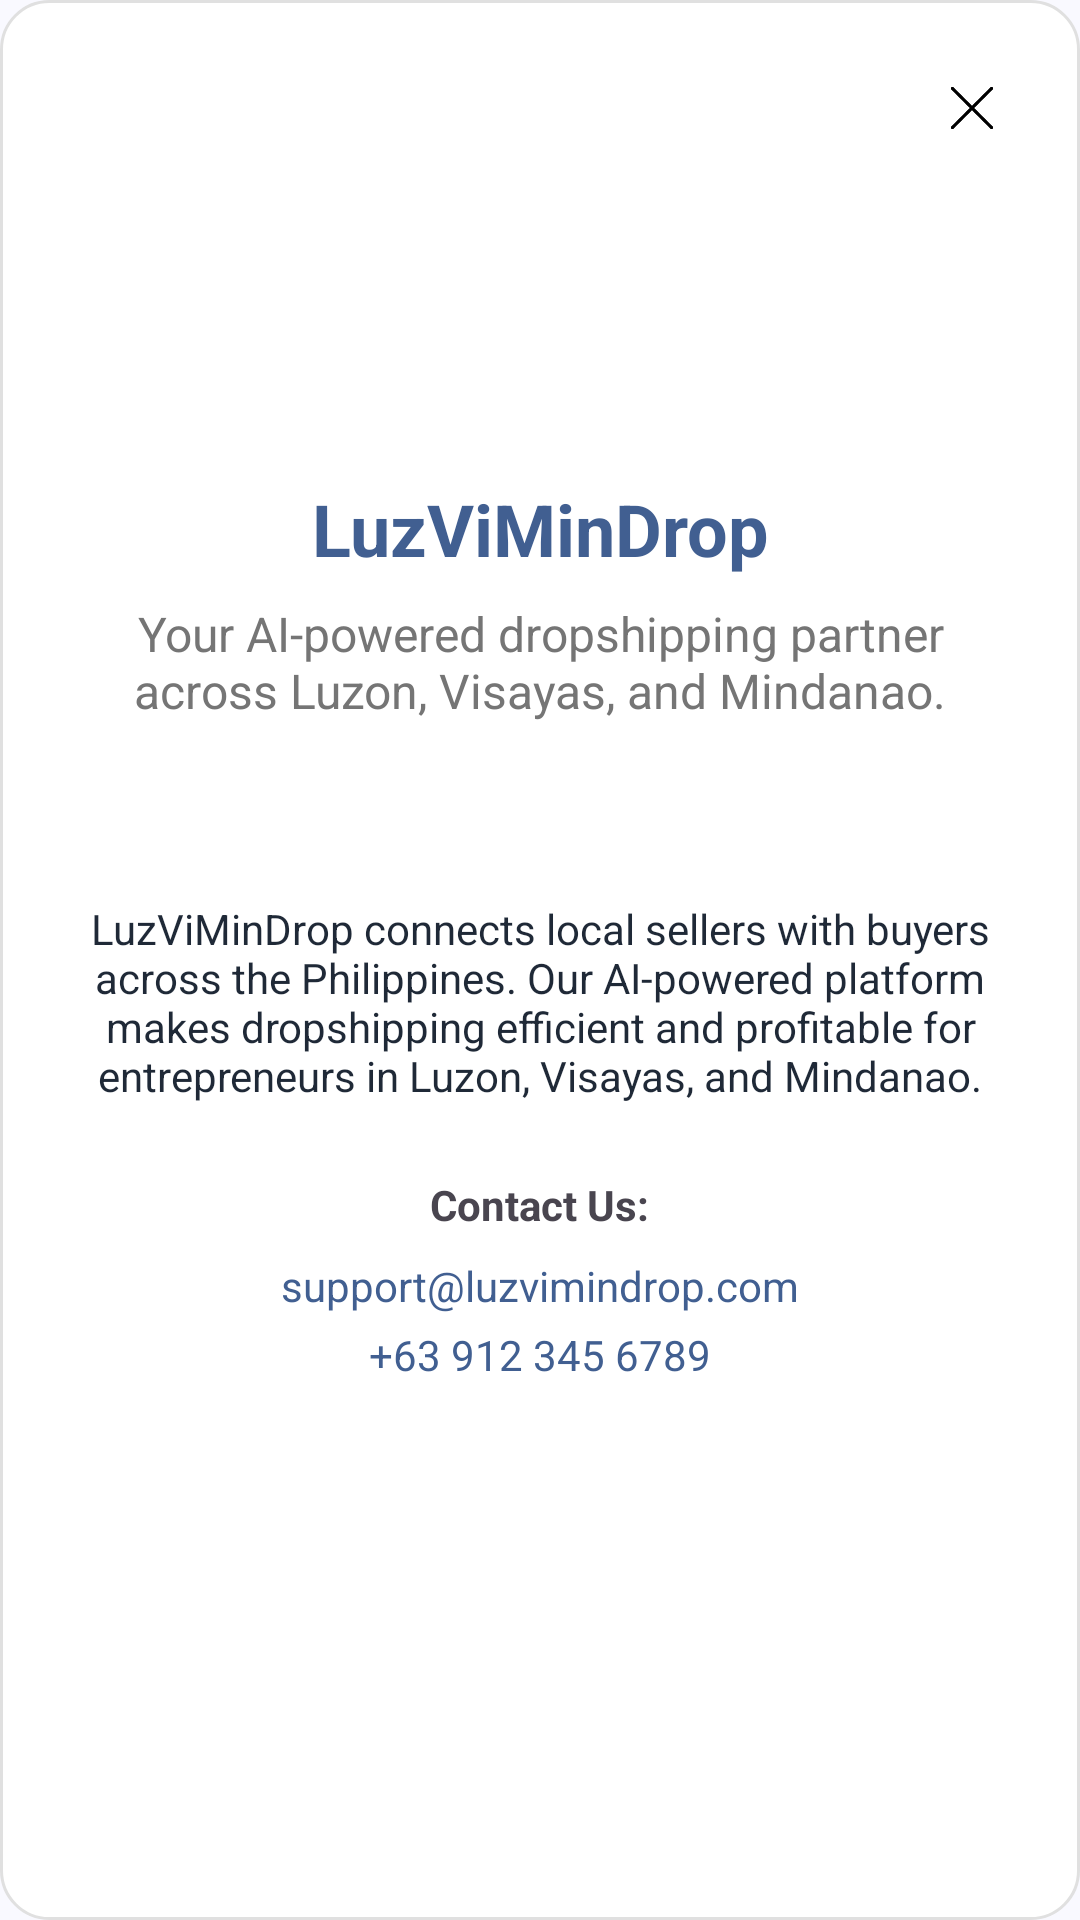

Here is an Android app screen rendered from its layout file. Give the layout XML and the strings, colors and styles it references.
<!-- AndroidManifest.xml: application theme Theme.Dropshipping -->
<!-- res/layout/dialog_about_app.xml -->
<?xml version="1.0" encoding="utf-8"?>
<LinearLayout xmlns:android="http://schemas.android.com/apk/res/android"
    xmlns:app="http://schemas.android.com/apk/res-auto"
    android:layout_width="match_parent"
    android:layout_height="wrap_content"
    android:orientation="vertical"
    android:padding="24dp"
    android:background="@drawable/bg_rounded_dialog">

    

    <ImageButton
        android:id="@+id/btnClose"
        android:layout_width="24dp"
        android:layout_height="24dp"
        android:src="@drawable/ic_close"

        android:layout_gravity="end"
        android:background="?attr/selectableItemBackgroundBorderless"

        android:scaleType="centerInside" />
    
    <ImageView
        android:layout_width="80dp"
        android:layout_height="80dp"
        android:src="@drawable/logo"
        android:layout_gravity="center_horizontal"
        android:layout_marginTop="8dp"
        android:layout_marginBottom="24dp" />

    
    <TextView
        android:layout_width="match_parent"
        android:layout_height="wrap_content"
        android:text="LuzViMinDrop"
        android:textAlignment="center"
        android:textSize="24sp"
        android:textStyle="bold"
        android:textColor="?attr/colorPrimary"
        android:layout_marginBottom="8dp" />

    
    <TextView
        android:id="@+id/tvTagline"
        android:layout_width="match_parent"
        android:layout_height="wrap_content"
        android:text="Your AI-powered dropshipping partner across Luzon, Visayas, and Mindanao."
        android:textAlignment="center"
        android:textSize="16sp"
        android:textColor="@color/text_secondary"
        android:layout_marginBottom="24dp" />

    
    <TextView
        android:id="@+id/tvVersion"
        android:layout_width="match_parent"
        android:layout_height="wrap_content"
        android:textAlignment="center"
        android:textSize="14sp"
        android:textColor="@color/text_secondary"
        android:layout_marginBottom="16dp" />

    
    <TextView
        android:layout_width="match_parent"
        android:layout_height="wrap_content"
        android:text="LuzViMinDrop connects local sellers with buyers across the Philippines. Our AI-powered platform makes dropshipping efficient and profitable for entrepreneurs in Luzon, Visayas, and Mindanao."
        android:textAlignment="center"
        android:textSize="14sp"
        android:textColor="@color/text_primary"
        android:layout_marginBottom="24dp" />

    
    <LinearLayout
        android:layout_width="match_parent"
        android:layout_height="wrap_content"
        android:orientation="vertical"
        android:gravity="center">

        <TextView
            android:layout_width="wrap_content"
            android:layout_height="wrap_content"
            android:text="Contact Us:"
            android:textStyle="bold"
            android:textSize="14sp"
            android:layout_marginBottom="8dp" />

        <TextView
            android:layout_width="wrap_content"
            android:layout_height="wrap_content"
            android:text="support@luzvimindrop.com"
            android:textSize="14sp"
            android:textColor="?attr/colorPrimary" />

        <TextView
            android:layout_width="wrap_content"
            android:layout_height="wrap_content"
            android:text="+63 912 345 6789"
            android:textSize="14sp"
            android:textColor="?attr/colorPrimary"
            android:layout_marginTop="4dp" />
    </LinearLayout>

</LinearLayout>
<!-- resources referenced by this layout -->
<resources>
  <color name="text_primary">#1F2937</color>
  <color name="text_secondary">#757575</color>
  <!-- drawable bg_rounded_dialog (drawable) -->
  <?xml version="1.0" encoding="utf-8"?>
  <shape xmlns:android="http://schemas.android.com/apk/res/android">
      <solid android:color="@android:color/white" />
      <corners android:radius="16dp" />
      <stroke
          android:width="1dp"
          android:color="@color/card_stroke" />
  </shape>
  <style name="Theme.Dropshipping" parent="Base.Theme.Dropshipping" />
  <color name="card_stroke">#E0E0E0</color>
  <color name="md_theme_primary">#415F91</color>
  <color name="md_theme_onPrimary">#FFFFFF</color>
  <color name="md_theme_primaryContainer">#D6E3FF</color>
  <color name="md_theme_onPrimaryContainer">#001B3E</color>
  <color name="md_theme_secondary">#565F71</color>
  <color name="md_theme_onSecondary">#FFFFFF</color>
  <color name="md_theme_secondaryContainer">#DAE2F9</color>
  <color name="md_theme_onSecondaryContainer">#131C2B</color>
  <color name="md_theme_tertiary">#705575</color>
  <color name="md_theme_onTertiary">#FFFFFF</color>
  <color name="md_theme_tertiaryContainer">#FAD8FD</color>
  <color name="md_theme_onTertiaryContainer">#28132E</color>
  <color name="md_theme_error">#BA1A1A</color>
  <color name="md_theme_onError">#FFFFFF</color>
  <color name="md_theme_errorContainer">#FFDAD6</color>
  <color name="md_theme_onErrorContainer">#410002</color>
  <color name="md_theme_background">#F9F9FF</color>
  <color name="md_theme_onBackground">#191C20</color>
  <color name="md_theme_surface">#F9F9FF</color>
  <color name="md_theme_onSurface">#191C20</color>
  <color name="md_theme_surfaceVariant">#E0E2EC</color>
  <color name="md_theme_onSurfaceVariant">#44474E</color>
  <color name="md_theme_outline">#74777F</color>
  <color name="md_theme_outlineVariant">#C4C6D0</color>
  <color name="md_theme_inverseSurface">#2E3036</color>
  <color name="md_theme_inverseOnSurface">#F0F0F7</color>
  <color name="md_theme_inversePrimary">#AAC7FF</color>
  <color name="md_theme_primaryFixed">#D6E3FF</color>
  <color name="md_theme_onPrimaryFixed">#001B3E</color>
  <color name="md_theme_primaryFixedDim">#AAC7FF</color>
  <color name="md_theme_onPrimaryFixedVariant">#284777</color>
  <color name="md_theme_secondaryFixed">#DAE2F9</color>
  <color name="md_theme_onSecondaryFixed">#131C2B</color>
  <color name="md_theme_secondaryFixedDim">#BEC6DC</color>
  <color name="md_theme_onSecondaryFixedVariant">#3E4759</color>
  <color name="md_theme_tertiaryFixed">#FAD8FD</color>
  <color name="md_theme_onTertiaryFixed">#28132E</color>
  <color name="md_theme_tertiaryFixedDim">#DDBCE0</color>
  <color name="md_theme_onTertiaryFixedVariant">#573E5C</color>
  <color name="md_theme_surfaceDim">#D9D9E0</color>
  <color name="md_theme_surfaceBright">#F9F9FF</color>
  <color name="md_theme_surfaceContainerLowest">#FFFFFF</color>
  <color name="md_theme_surfaceContainerLow">#F3F3FA</color>
  <color name="md_theme_surfaceContainer">#EDEDF4</color>
  <color name="md_theme_surfaceContainerHigh">#E7E8EE</color>
  <color name="md_theme_surfaceContainerHighest">#E2E2E9</color>
</resources>
